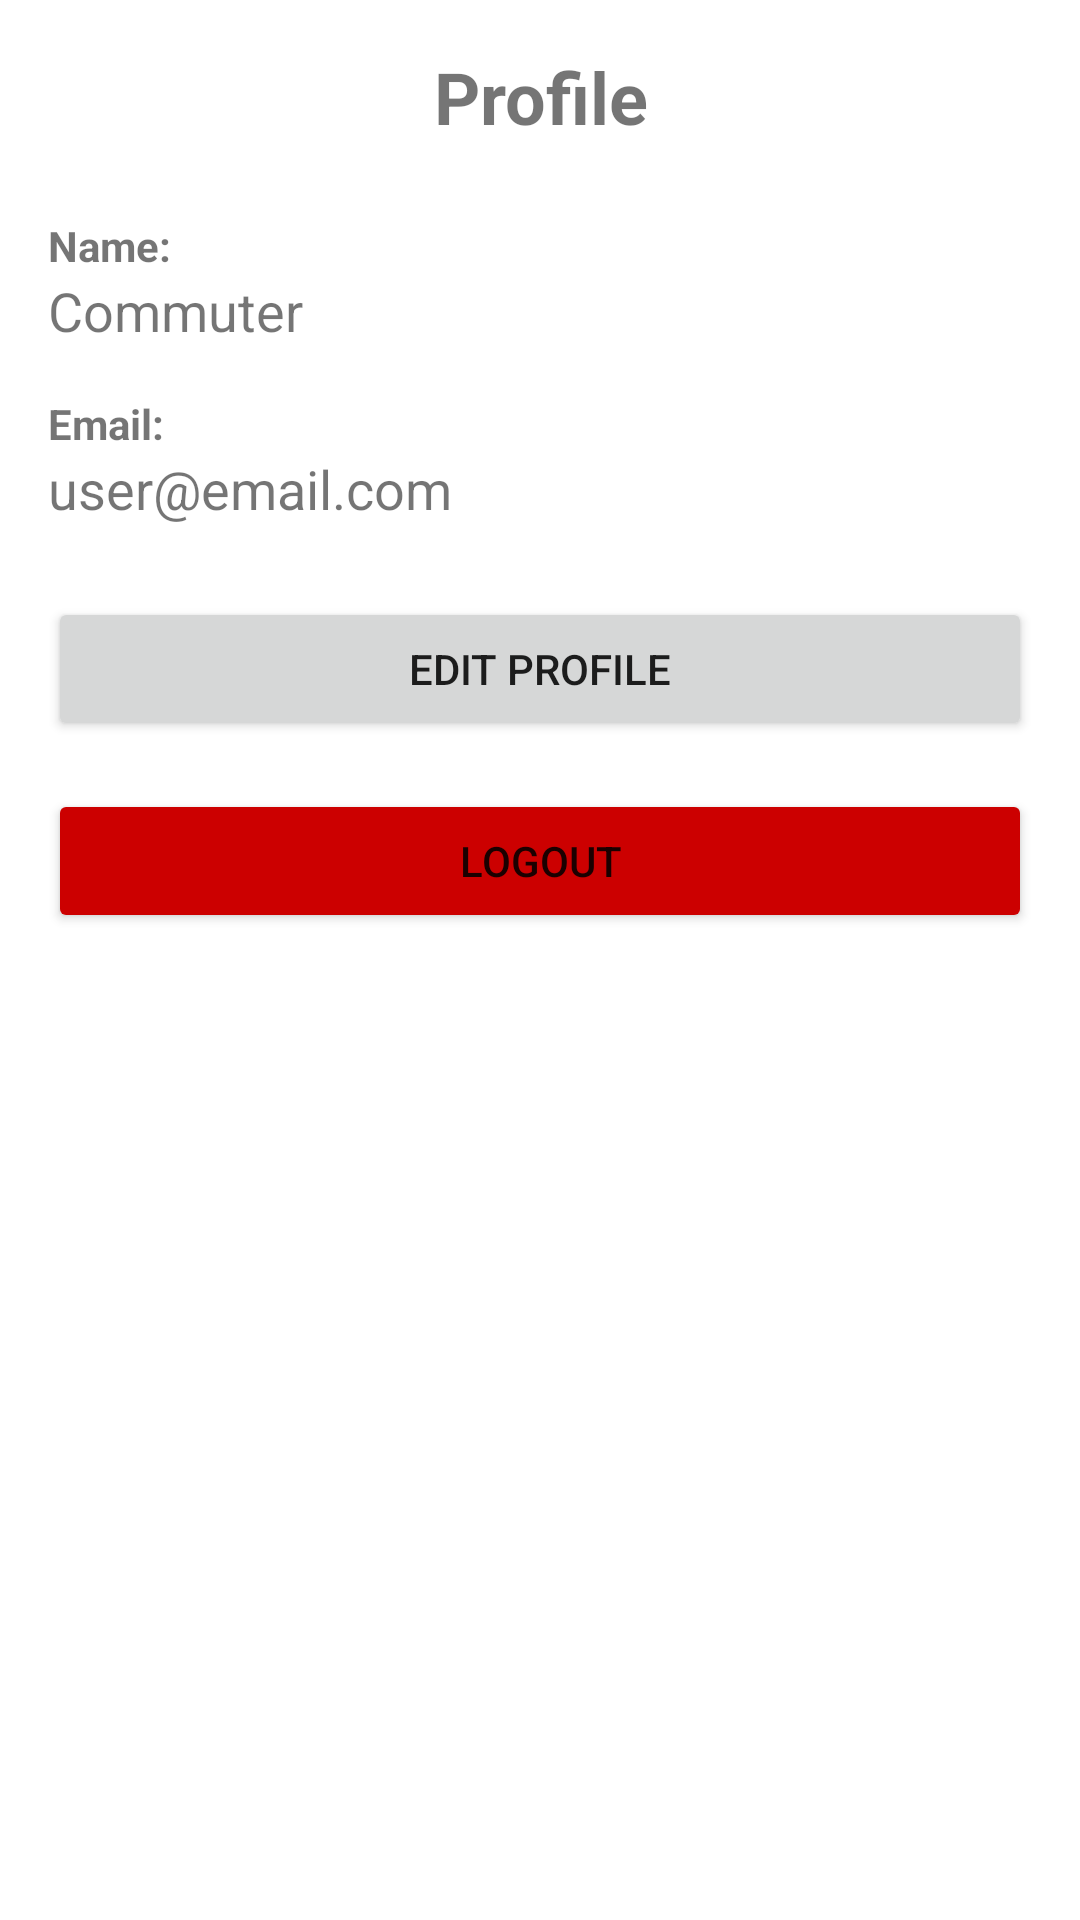

Here is an Android app screen rendered from its layout file. Give the layout XML and the strings, colors and styles it references.
<!-- AndroidManifest.xml: application theme Theme.ByaheBuddy -->
<!-- res/layout/fragment_profile.xml -->
<?xml version="1.0" encoding="utf-8"?>
<LinearLayout xmlns:android="http://schemas.android.com/apk/res/android"
    android:layout_width="match_parent"
    android:layout_height="match_parent"
    android:orientation="vertical"
    android:padding="16dp">

    <TextView
        android:layout_width="match_parent"
        android:layout_height="wrap_content"
        android:text="Profile"
        android:textSize="24sp"
        android:textStyle="bold"
        android:gravity="center"
        android:layout_marginBottom="24dp" />

    <TextView
        android:layout_width="match_parent"
        android:layout_height="wrap_content"
        android:text="Name:"
        android:textStyle="bold" />

    <TextView
        android:id="@+id/tvProfileName"
        android:layout_width="match_parent"
        android:layout_height="wrap_content"
        android:text="Commuter"
        android:textSize="18sp"
        android:layout_marginBottom="16dp" />

    <TextView
        android:layout_width="match_parent"
        android:layout_height="wrap_content"
        android:text="Email:"
        android:textStyle="bold" />

    <TextView
        android:id="@+id/tvProfileEmail"
        android:layout_width="match_parent"
        android:layout_height="wrap_content"
        android:text="user@email.com"
        android:textSize="18sp"
        android:layout_marginBottom="24dp" />

    
    <Button
        android:id="@+id/btnEdit"
        android:layout_width="match_parent"
        android:layout_height="wrap_content"
        android:text="Edit Profile"
        android:layout_marginBottom="16dp" />

    
    <Button
        android:id="@+id/btnLogout"
        android:layout_width="match_parent"
        android:layout_height="wrap_content"
        android:text="Logout"
        android:backgroundTint="@android:color/holo_red_dark" />

</LinearLayout>
<!-- resources referenced by this layout -->
<resources>
  <style name="Theme.ByaheBuddy" parent="Base.Theme.ByaheBuddy">
      </style>
  <style name="Base.Theme.ByaheBuddy" parent="Theme.MaterialComponents.DayNight.NoActionBar">
      </style>
</resources>
